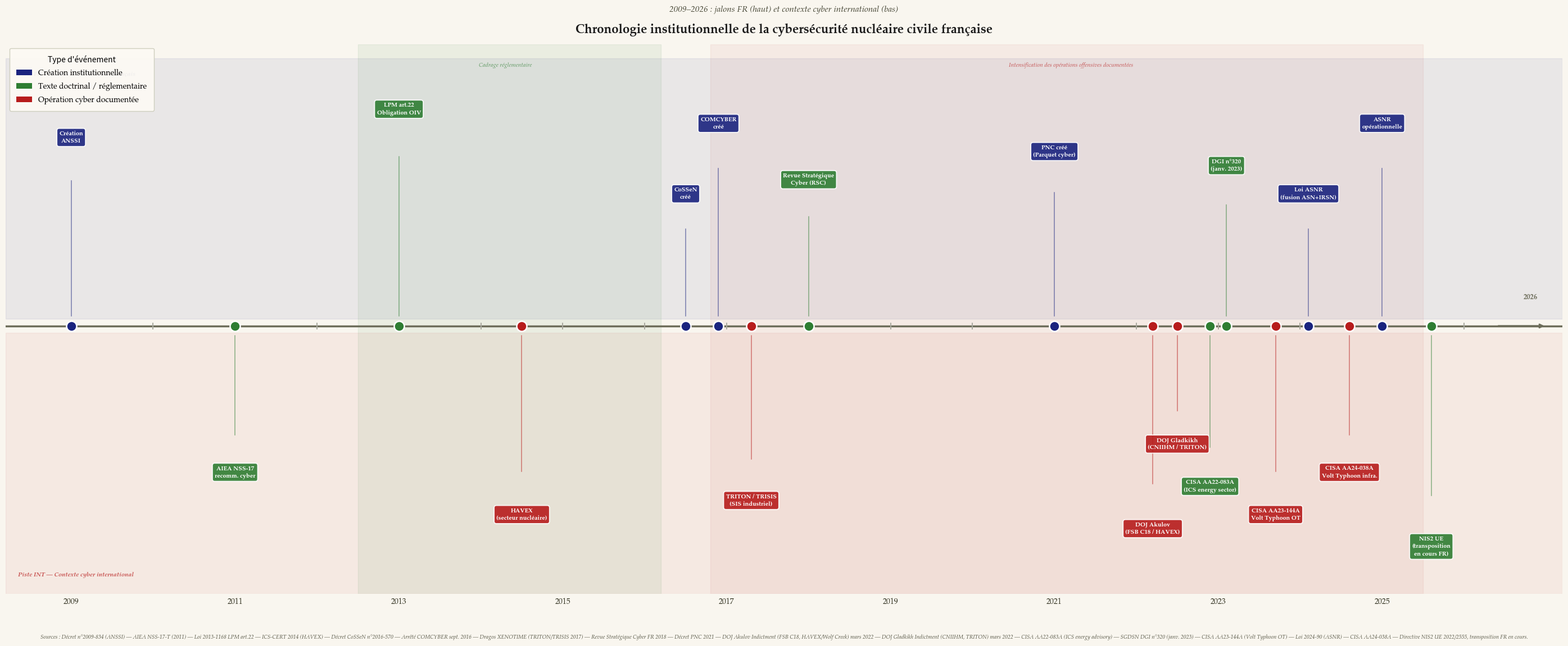

Source code (Python): (Note: this script raises an exception after producing the figure.)
"""
Figure 6 — Chronologie institutionnelle cyber-nucléaire FR — ITERATION 4

Corrections :
- CHU 2021 supprimé (santé ≠ nucléaire)
- COMCYBER créé sept. 2016 ajouté
- Revue Stratégique Cyber 2018 ajoutée
- Parquet National Cyber (PNC) 2021 ajouté
- DOJ 2022 : Akulov (FSB C18 / HAVEX) + Gladkikh (CNIIHM / TRITON) séparés
- AA22-083A recadrée (ICS/energy sector advisory, pas attribution)
- NIS2 : directive UE, transposition FR en cours
- Deux-pistes : jalons FR (haut) / contexte international (bas)
"""
import numpy as np
import matplotlib
matplotlib.use('Agg')
import matplotlib.pyplot as plt
import matplotlib.patches as mpatches
import matplotlib.lines as mlines

BG_COLOR = '#F9F6EF'
FONT = 'P052'

COLORS = {
    'institution': '#1A237E',
    'doctrine':    '#2E7D32',
    'opération':   '#B71C1C',
}
MARKER_SIZE = 13

# ─────────────────────────────────────────────
# ÉVÉNEMENTS — deux pistes (FR haut / INT bas)
# (année, label, type, piste)
# piste 'FR'  → niveau positif  (jalons institutionnels français)
# piste 'INT' → niveau négatif  (contexte cyber international)
# ─────────────────────────────────────────────
EVENTS = [
    (2009.0, 'Création\nANSSI',                   'institution', 'FR'),
    (2011.0, 'AIEA NSS-17\nrecomm. cyber',          'doctrine',    'INT'),
    (2013.0, 'LPM art.22\nObligation OIV',          'doctrine',    'FR'),
    (2014.5, 'HAVEX\n(secteur nucléaire)',           'opération',   'INT'),
    (2016.5, 'CoSSeN\ncréé',                        'institution', 'FR'),
    (2016.9, 'COMCYBER\ncréé',                      'institution', 'FR'),
    (2017.3, 'TRITON / TRISIS\n(SIS industriel)',   'opération',   'INT'),
    (2018.0, 'Revue Stratégique\nCyber (RSC)',       'doctrine',    'FR'),
    (2021.0, 'PNC créé\n(Parquet cyber)',            'institution', 'FR'),
    (2022.2, 'DOJ Akulov\n(FSB C18 / HAVEX)',        'opération',   'INT'),
    (2022.5, 'DOJ Gladkikh\n(CNIIHM / TRITON)',      'opération',   'INT'),
    (2022.9, 'CISA AA22-083A\n(ICS energy sector)', 'doctrine',    'INT'),
    (2023.1, 'DGI n°320\n(janv. 2023)',             'doctrine',    'FR'),
    (2023.7, 'CISA AA23-144A\nVolt Typhoon OT',     'opération',   'INT'),
    (2024.1, 'Loi ASNR\n(fusion ASN+IRSN)',         'institution', 'FR'),
    (2024.6, 'CISA AA24-038A\nVolt Typhoon infra.', 'opération',   'INT'),
    (2025.0, 'ASNR\nopérationnelle',                'institution', 'FR'),
    (2025.6, 'NIS2 UE\n(transposition\nen cours FR)', 'doctrine',  'INT'),
]
EVENTS.sort(key=lambda e: e[0])

# ─────────────────────────────────────────────
# LEVELS — deux pistes : FR=positif, INT=négatif
# ─────────────────────────────────────────────
LEVELS = {
    2009.0:  2.4,   # ANSSI — FR haut
    2011.0: -1.8,   # AIEA NSS-17 — INT bas
    2013.0:  2.8,   # LPM — FR haut (majeur)
    2014.5: -2.4,   # HAVEX — INT bas
    2016.5:  1.6,   # CoSSeN — FR modéré
    2016.9:  2.6,   # COMCYBER — FR haut (4 mois après CoSSeN)
    2017.3: -2.2,   # TRITON — INT bas
    2018.0:  1.8,   # RSC — FR modéré
    2021.0:  2.2,   # PNC — FR haut
    2022.2: -2.6,   # DOJ Akulov — INT bas
    2022.5: -1.4,   # DOJ Gladkikh — INT bas modéré (distinct Akulov)
    2022.9: -2.0,   # AA22-083A — INT bas
    2023.1:  2.0,   # DGI n°320 — FR haut
    2023.7: -2.4,   # AA23-144A — INT bas
    2024.1:  1.6,   # ASNR loi — FR modéré
    2024.6: -1.8,   # AA24-038A — INT bas modéré
    2025.0:  2.6,   # ASNR opéra — FR haut
    2025.6: -2.8,   # NIS2 UE — INT bas (directive supranationale)
}

# ─────────────────────────────────────────────
# FIGURE
# ─────────────────────────────────────────────
fig, ax = plt.subplots(figsize=(28, 12))
fig.patch.set_facecolor(BG_COLOR)
ax.set_facecolor(BG_COLOR)

ax.axhline(0, color='#6D6D5A', lw=2.5, zorder=2)
ax.set_xlim(2008.2, 2027.2)
ax.set_ylim(-3.8, 4.0)

# ─── Bandes de piste ───
ax.axhspan(0.1, 3.8, alpha=0.07, color='#1A237E', zorder=0)    # FR track
ax.axhspan(-3.8, -0.1, alpha=0.06, color='#B71C1C', zorder=0)  # INT track

# Annotations de piste
ax.text(2008.35, 3.55, 'Piste FR — Jalons institutionnels français',
        ha='left', fontsize=8, fontfamily=FONT, style='italic',
        color='#1A237E', alpha=0.75, fontweight='bold')
ax.text(2008.35, -3.55, 'Piste INT — Contexte cyber international',
        ha='left', fontsize=8, fontfamily=FONT, style='italic',
        color='#B71C1C', alpha=0.75, fontweight='bold')

# ─── Bandes sémantiques ───
ax.axvspan(2012.5, 2016.2, alpha=0.07, color='#2E7D32', zorder=0)
ax.axvspan(2016.8, 2025.5, alpha=0.05, color='#B71C1C', zorder=0)
ax.text(2014.3, 3.68, 'Cadrage réglementaire', ha='center',
        fontsize=7.5, fontfamily=FONT, style='italic', color='#2E7D32', alpha=0.70)
ax.text(2021.2, 3.68, 'Intensification des opérations offensives documentées',
        ha='center', fontsize=7.5, fontfamily=FONT, style='italic', color='#B71C1C', alpha=0.70)

# ─── Ticks annuels + labels tous les 2 ans ───
for yr in range(2009, 2027):
    ax.plot(yr, 0, '|', color='#AAAAA0', ms=8, mew=1.4, zorder=3)

ax.set_xticks(range(2009, 2027, 2))
ax.set_xticklabels([str(y) for y in range(2009, 2027, 2)],
                   fontsize=10, fontfamily=FONT, color='#333322')
ax.tick_params(axis='x', length=0, pad=5)

# ─────────────────────────────────────────────
# TRACÉ DES ÉVÉNEMENTS
# ─────────────────────────────────────────────
for (yr, label, etype, piste) in EVENTS:
    lvl = LEVELS[yr]
    clr = COLORS[etype]

    # Tige
    y_start = 0.14 if lvl > 0 else -0.14
    ax.plot([yr, yr], [y_start, lvl * 0.86], color=clr, lw=1.1, alpha=0.55, zorder=3)

    # Marqueur sur la ligne de temps
    ax.plot(yr, 0, 'o', color=clr, ms=MARKER_SIZE, zorder=6, mew=1.8, mec='white')

    # Boîte label
    bbox_style = dict(
        boxstyle='round,pad=0.38',
        facecolor=clr,
        alpha=0.90,
        edgecolor='white',
        linewidth=1.3,
    )
    va = 'bottom' if lvl > 0 else 'top'
    y_text = lvl + (0.18 if lvl > 0 else -0.18)

    ax.text(
        yr, y_text, label,
        ha='center', va=va,
        fontsize=7.8, fontfamily=FONT, fontweight='bold',
        color='white',
        multialignment='center',
        linespacing=1.3,
        bbox=bbox_style,
        zorder=7,
    )

# ─── Flèche de fin ───
ax.annotate(
    '', xy=(2027.0, 0), xytext=(2026.4, 0),
    arrowprops=dict(arrowstyle='->', color='#6D6D5A', lw=2.2),
    zorder=5,
)
ax.text(2026.9, 0.38, '2026', fontsize=9, fontfamily=FONT,
        color='#6D6D5A', fontweight='bold', ha='right')

# ─────────────────────────────────────────────
# LÉGENDE
# ─────────────────────────────────────────────
legend_h = [
    mpatches.Patch(facecolor=COLORS['institution'], label='Création institutionnelle'),
    mpatches.Patch(facecolor=COLORS['doctrine'],    label='Texte doctrinal / réglementaire'),
    mpatches.Patch(facecolor=COLORS['opération'],   label='Opération cyber documentée'),
]
ax.legend(
    handles=legend_h,
    title="Type d'événement",
    title_fontsize=10,
    fontsize=9.5,
    loc='upper left',
    bbox_to_anchor=(0.0, 1.0),
    framealpha=0.93,
    edgecolor='#CCCCBB',
    facecolor='#FDFAF4',
    borderpad=0.9,
    labelspacing=0.65,
    prop={'family': FONT},
)

# ─── Axes nettoyés ───
ax.spines['top'].set_visible(False)
ax.spines['right'].set_visible(False)
ax.spines['left'].set_visible(False)
ax.spines['bottom'].set_visible(False)
ax.set_yticks([])

# ─────────────────────────────────────────────
# TITRE & NOTES
# ─────────────────────────────────────────────
ax.set_title(
    'Chronologie institutionnelle de la cybersécurité nucléaire civile française',
    fontsize=16, fontfamily=FONT, fontweight='bold', color='#1A1A1A', pad=14,
)
fig.text(
    0.5, 0.935,
    '2009–2026 : jalons FR (haut) et contexte cyber international (bas)',
    ha='center', fontsize=11, fontfamily=FONT, style='italic', color='#444433',
)

note = (
    'Sources : Décret n°2009-834 (ANSSI) — AIEA NSS-17-T (2011) — Loi 2013-1168 LPM art.22 — '
    'ICS-CERT 2014 (HAVEX) — Décret CoSSeN n°2016-570 — Arrêté COMCYBER sept. 2016 — '
    'Dragos XENOTIME (TRITON/TRISIS 2017) — Revue Stratégique Cyber FR 2018 — '
    'Décret PNC 2021 — DOJ Akulov Indictment (FSB C18, HAVEX/Wolf Creek) mars 2022 — '
    'DOJ Gladkikh Indictment (CNIIHM, TRITON) mars 2022 — CISA AA22-083A (ICS energy advisory) — '
    'SGDSN DGI n°320 (janv. 2023) — CISA AA23-144A (Volt Typhoon OT) — '
    'Loi 2024-90 (ASNR) — CISA AA24-038A — Directive NIS2 UE 2022/2555, transposition FR en cours.'
)
fig.text(
    0.5, 0.004,
    note,
    ha='center', fontsize=7.0, fontfamily=FONT,
    style='italic', color='#555544',
)

plt.tight_layout(rect=[0, 0.04, 1, 0.93])

out_png = '/home/user/maison-m-dina/figures/figure6_timeline.png'
out_svg = '/home/user/maison-m-dina/figures/figure6_timeline.svg'
fig.savefig(out_png, dpi=300, bbox_inches='tight', facecolor=BG_COLOR)
fig.savefig(out_svg, format='svg', bbox_inches='tight', facecolor=BG_COLOR)
print("Figure 6 — OK (itération 4)")
plt.close()
